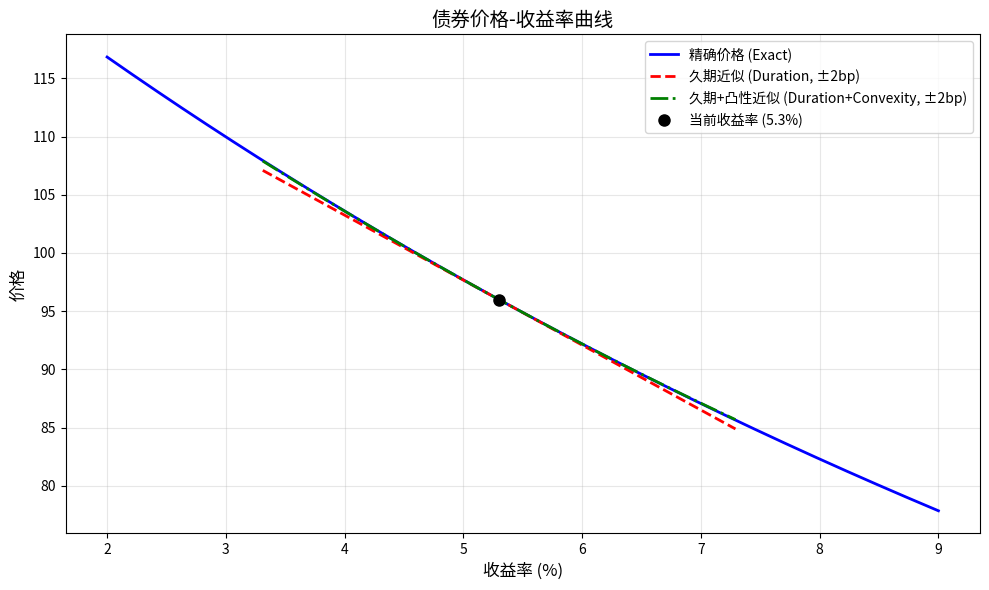

Reproduce this figure in Python.
import numpy as np
import matplotlib.pyplot as plt
import os

# ==================== 债券参数 ====================
FACE = 100.0          # 面值
COUPON = 4.6          # 票息（年付一次）
MATURITY = 7          # 期限（年）
Y0 = 0.053            # 当前收益率（年复利，小数）

# 近似曲线展示的收益率窗口（可调参数，例如 0.015 表示 ±1.5% 范围）
APPROX_WINDOW = 0.02  # 在 Y0 ± APPROX_WINDOW 内绘制久期/凸性近似

# 用于报告的收益率变动（默认 100 bp）
DY_REPORT = 0.01

# ==================== 定价与风险指标函数 ====================
def bond_price(y, face=FACE, coupon=COUPON, maturity=MATURITY):
    """
    计算年付息债券的精确价格（现金流贴现之和）。
    y 可以是标量或一维数组。
    """
    y = np.asarray(y, dtype=float)
    t = np.arange(1, maturity + 1)
    cf = np.full(maturity, coupon)
    cf[-1] += face
    if y.ndim == 0:
        return np.sum(cf / (1 + y) ** t)
    else:
        return np.sum(cf / (1 + y[:, np.newaxis]) ** t, axis=1)

def macaulay_duration(y, face=FACE, coupon=COUPON, maturity=MATURITY):
    """麦考利久期"""
    t = np.arange(1, maturity + 1)
    cf = np.full(maturity, coupon)
    cf[-1] += face
    pv = np.sum(cf / (1 + y) ** t)
    weighted = np.sum(t * cf / (1 + y) ** t)
    return weighted / pv

def modified_duration(y, mac_dur=None):
    """修正久期"""
    if mac_dur is None:
        mac_dur = macaulay_duration(y)
    return mac_dur / (1 + y)

def convexity(y, face=FACE, coupon=COUPON, maturity=MATURITY):
    """凸性（单位：年的平方）"""
    t = np.arange(1, maturity + 1)
    cf = np.full(maturity, coupon)
    cf[-1] += face
    pv = np.sum(cf / (1 + y) ** t)
    conv = np.sum(t * (t + 1) * cf / (1 + y) ** (t + 2)) / pv
    return conv

# ==================== 关键指标计算 ====================
P0 = bond_price(Y0)
D_mac = macaulay_duration(Y0)
D_mod = modified_duration(Y0, D_mac)
C = convexity(Y0)

print(f"当前收益率: {Y0*100:.2f}%")
print(f"精确价格 P0: {P0:.4f}")
print(f"麦考利久期: {D_mac:.4f} 年")
print(f"修正久期:   {D_mod:.4f}")
print(f"凸性:       {C:.4f} 年²")

# ==================== 一、精确价格-收益率曲线 ====================
y_grid = np.linspace(0.02, 0.09, 300)       # 2% - 9%
P_exact = bond_price(y_grid)

# ==================== 二、近似曲线 ====================
# 一阶久期近似（切线）： P(y) ≈ P0 * (1 - D_mod * (y - Y0))
P_approx1 = P0 * (1 - D_mod * (y_grid - Y0))

# 二阶久期+凸性近似： P(y) ≈ P0 * (1 - D_mod*(y-Y0) + 0.5 * C * (y-Y0)^2)
P_approx2 = P0 * (1 - D_mod * (y_grid - Y0) + 0.5 * C * (y_grid - Y0)**2)

# 根据可调窗口限制近似曲线的显示范围（其余设为 NaN 以免画线）
mask = (y_grid >= Y0 - APPROX_WINDOW) & (y_grid <= Y0 + APPROX_WINDOW)
P_approx1_display = np.where(mask, P_approx1, np.nan)
P_approx2_display = np.where(mask, P_approx2, np.nan)

# ==================== 绘图 ====================
fig, ax = plt.subplots(figsize=(10, 6))

# 精确曲线
ax.plot(y_grid * 100, P_exact, 'b-', linewidth=2, label='精确价格 (Exact)')

# 一阶久期直线（仅在窗口内显示）
ax.plot(y_grid * 100, P_approx1_display, 'r--', linewidth=2, 
        label=f'久期近似 (Duration, ±{APPROX_WINDOW*100:.0f}bp)')

# 久期+凸性曲线（仅在窗口内显示）
ax.plot(y_grid * 100, P_approx2_display, 'g-.', linewidth=2, 
        label=f'久期+凸性近似 (Duration+Convexity, ±{APPROX_WINDOW*100:.0f}bp)')

# 标记当前收益率点
ax.plot(Y0 * 100, P0, 'ko', markersize=8, label=f'当前收益率 ({Y0*100:.1f}%)')

ax.set_xlabel('收益率 (%)', fontsize=12)
ax.set_ylabel('价格', fontsize=12)
ax.set_title('债券价格-收益率曲线', fontsize=14)
ax.legend(fontsize=10)
ax.grid(True, alpha=0.3)
plt.tight_layout()

# 保存图片
figure_path = os.path.abspath('bond_price_curve.png')
fig.savefig(figure_path, dpi=150)
plt.close(fig)   # 释放内存

# ==================== 三、报告收益率上升 100bp 的影响 ====================
y_up = Y0 + DY_REPORT
P_up_exact = bond_price(y_up)
dur_approx_change = -D_mod * DY_REPORT  # 一阶相对变化（小数，下跌为负）

print(f"\n收益率上升 {DY_REPORT*100:.0f} bp: {Y0*100:.2f}% -> {y_up*100:.2f}%")
print(f"精确价格: {P_up_exact:.4f}")
print(f"一阶相对变化 (dP/P): {dur_approx_change:.6f} ({dur_approx_change*100:.4f}%)")

# ==================== 输出结果字典 ====================
result = {
    'price_at_up100bp': round(float(P_up_exact), 6),
    'dur_approx_change_up100bp': round(float(dur_approx_change), 8),
    'figure_path': figure_path
}

print("\n=== 输出字典 ===")
print(result)
